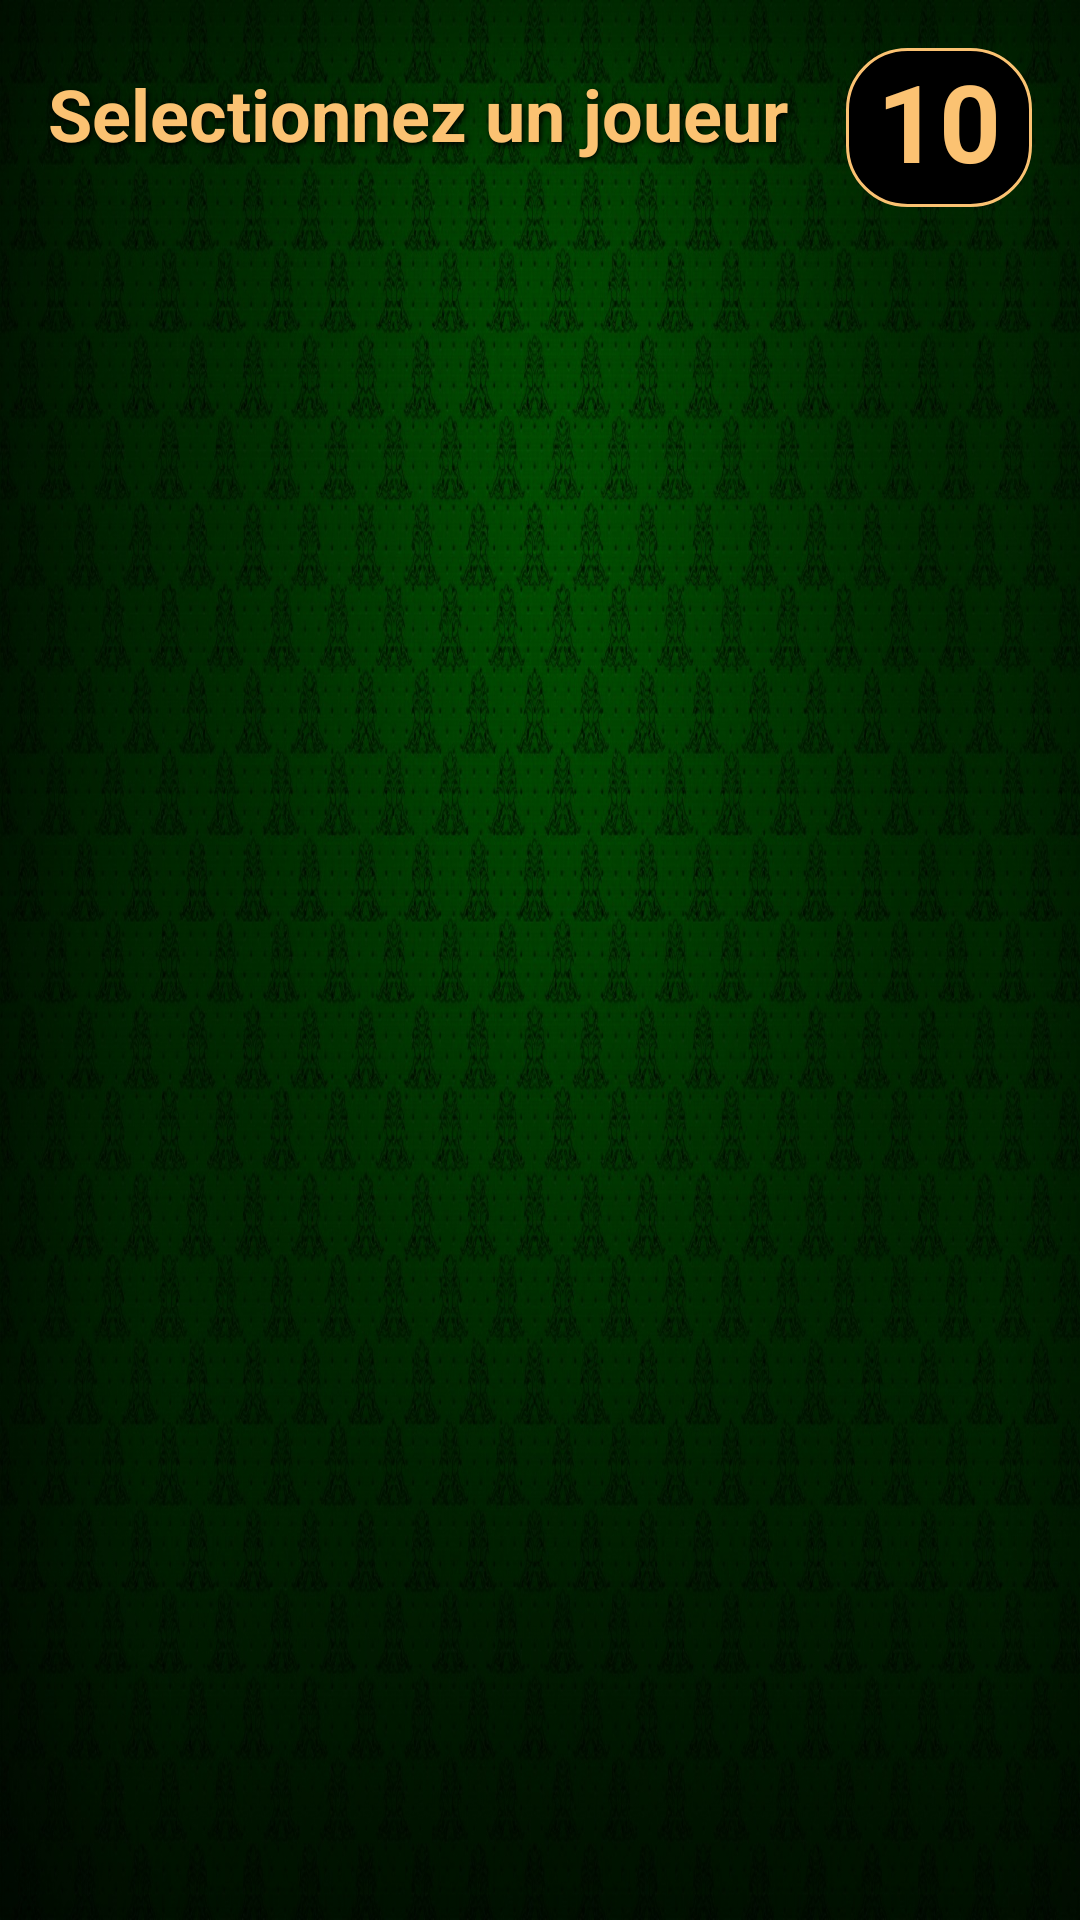

This screen was rendered from an Android layout file. Write that file and the resources it references.
<!-- AndroidManifest.xml: application theme Theme.AppCompat.Light.NoActionBar -->
<!-- res/layout/fragment_chasseur.xml -->
<?xml version="1.0" encoding="utf-8"?>
<android.support.constraint.ConstraintLayout xmlns:android="http://schemas.android.com/apk/res/android"
                                             xmlns:app="http://schemas.android.com/apk/res-auto"
                                             xmlns:tools="http://schemas.android.com/tools"
                                             android:layout_width="match_parent"
                                             android:layout_height="match_parent"
                                             tools:context=".ChasseurFragment"
                                             android:background="@drawable/background_chasseur_motif">
    <TextView
            android:text="@string/_10"
            android:layout_width="62dp"
            android:layout_height="53dp"
            android:id="@+id/chasseurTimer" android:textSize="36sp"
            app:layout_constraintTop_toTopOf="parent" android:layout_marginEnd="16dp"
            app:layout_constraintEnd_toEndOf="parent" android:textColor="@color/blanc_casse" android:textStyle="bold"
            android:background="@drawable/pseudoshape"
            android:textAlignment="center"
            android:shadowColor="@color/colorPrimaryDark"
            android:shadowDx="2"
            android:shadowDy="2"
            android:shadowRadius="5"
            android:layout_marginTop="16dp"/>
    <android.support.v7.widget.RecyclerView
            android:layout_width="0dp"
            android:layout_height="618dp"
            app:layout_constraintStart_toStartOf="parent"
            android:layout_marginStart="8dp"
            app:layout_constraintEnd_toEndOf="parent" android:layout_marginEnd="8dp"
            android:id="@+id/chasseurRecyclerView"
            app:layout_constraintHorizontal_bias="0.0"
            android:layout_marginTop="16dp" app:layout_constraintTop_toBottomOf="@+id/chasseurTimer"/>
    <TextView
            android:text="@string/selectionnez_un_joueur"
            android:layout_width="296dp"
            android:layout_height="42dp"
            android:textSize="24sp"
            android:textStyle="bold" android:textColor="@color/blanc_casse"
            android:shadowColor="@color/colorPrimaryDark"
            android:shadowDx="2"
            android:shadowDy="2"
            android:shadowRadius="5"
            app:layout_constraintStart_toStartOf="parent"
            android:textAlignment="textStart"
            android:layout_marginStart="16dp"
            app:layout_constraintTop_toTopOf="@+id/chasseurTimer"
            app:layout_constraintBottom_toBottomOf="@+id/chasseurTimer" android:id="@+id/chasseurTextView"/>
    <TextView
            android:layout_width="226dp"
            android:layout_height="279dp"
            android:id="@+id/noChasseurMessage" android:layout_marginTop="8dp"
            app:layout_constraintTop_toTopOf="parent" android:layout_marginBottom="8dp"
            app:layout_constraintBottom_toBottomOf="parent" app:layout_constraintEnd_toEndOf="parent"
            android:layout_marginEnd="8dp" app:layout_constraintStart_toStartOf="parent"
            android:layout_marginStart="8dp" android:textSize="30sp" android:textColor="@color/blanc_casse"
            android:textStyle="bold" android:textAlignment="center"
            android:shadowColor="@color/colorPrimaryDark"
            android:shadowDx="2"
            android:shadowDy="2"
            android:shadowRadius="5"/>
</android.support.constraint.ConstraintLayout>
<!-- resources referenced by this layout -->
<resources>
  <color name="blanc_casse">#FBC272</color>
  <color name="colorPrimaryDark">#000000</color>
  <!-- drawable background_chasseur_motif: jpg bitmap (drawable, 488205 bytes) -->
  <!-- drawable pseudoshape (drawable) -->
  <?xml version="1.0" encoding="utf-8"?>
  <selector xmlns:android="http://schemas.android.com/apk/res/android">
      <item>
          <shape android:shape="rectangle">
              <solid android:color="@color/colorPrimaryDark"/>
              <corners android:radius="20dp" />
              <padding
                      android:left="10dp"
                      android:right="10dp"/>
              <size android:width="300dp"
                    android:height="40dp"/>
              <stroke
                      android:width="1dp"
                      android:color="@color/blanc_casse"
              />
          </shape>
      </item>
  </selector>
  <string name="_10">10</string>
  <string name="selectionnez_un_joueur">Selectionnez un joueur</string>
</resources>
